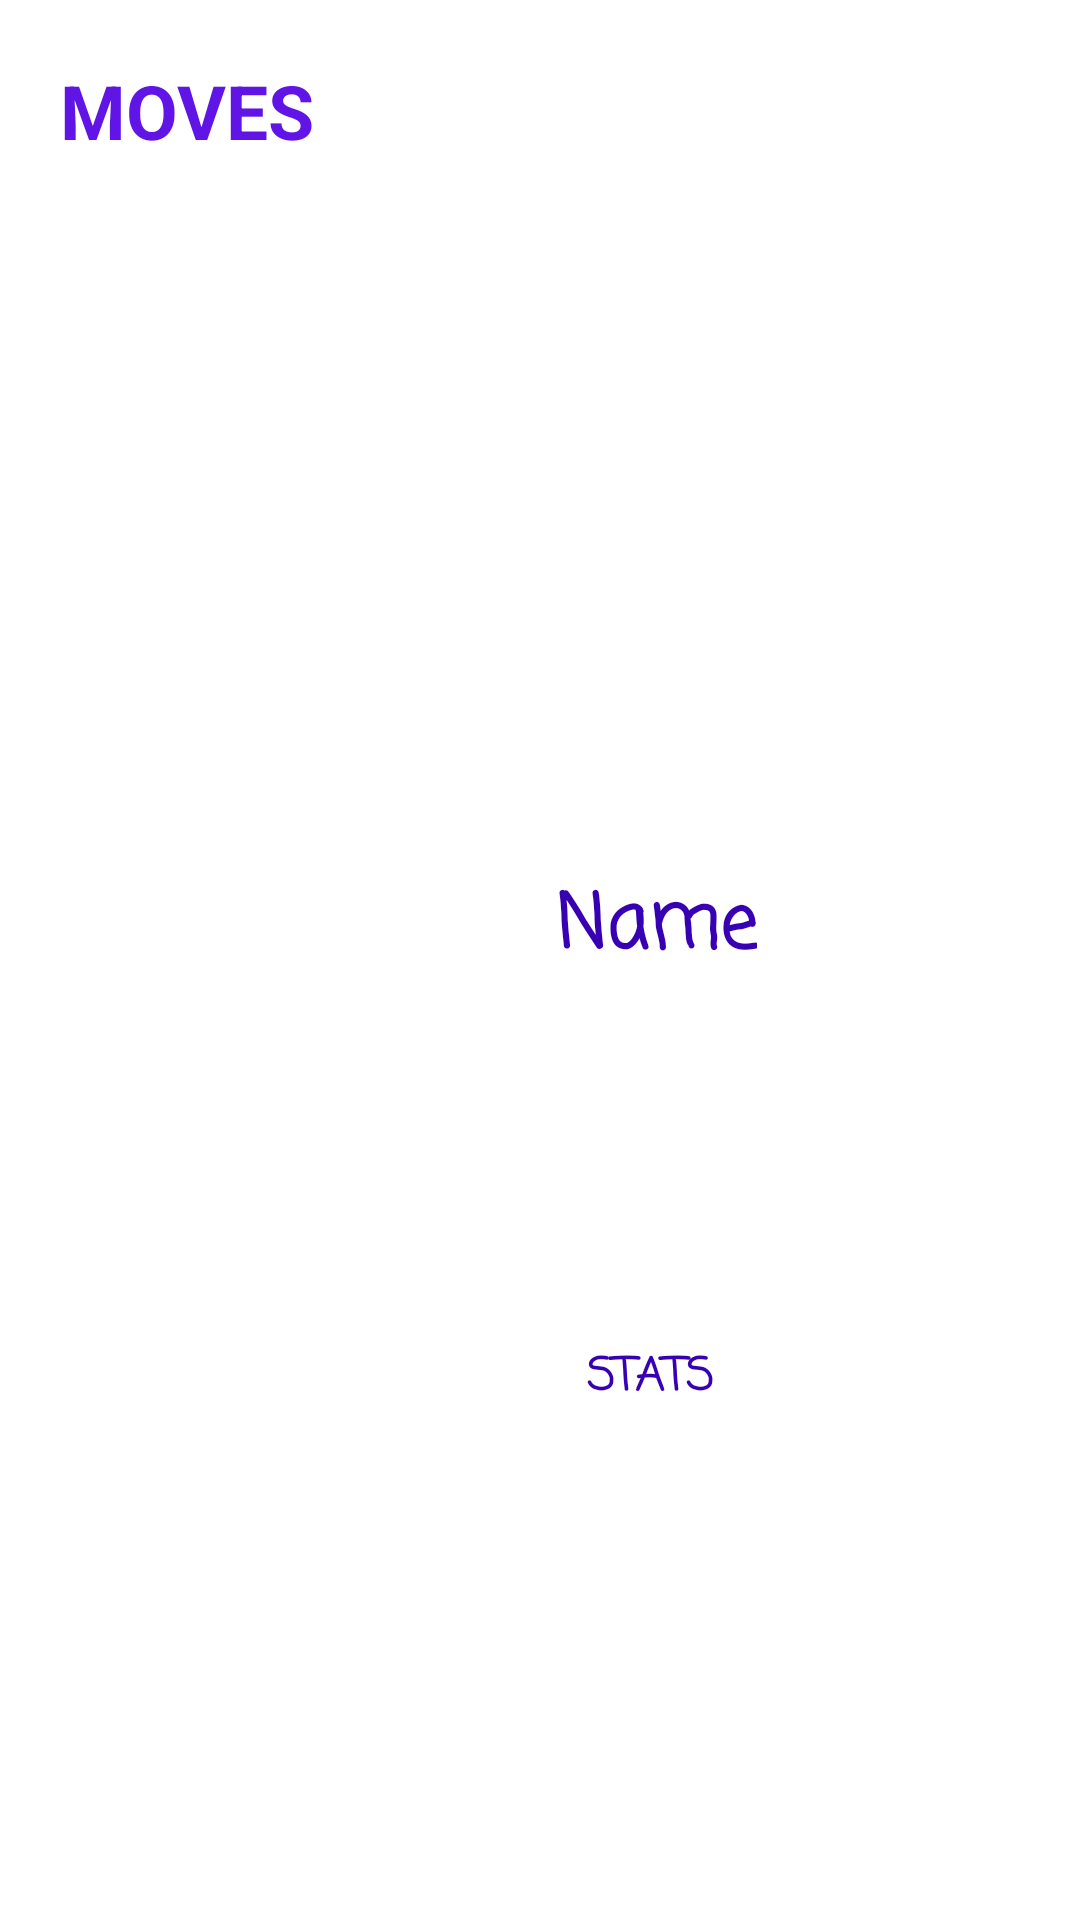

This screen was rendered from an Android layout file. Write that file and the resources it references.
<!-- AndroidManifest.xml: application theme Theme.PokiAPI_v20 -->
<!-- res/layout/activity_details.xml -->
<?xml version="1.0" encoding="utf-8"?>
<androidx.constraintlayout.widget.ConstraintLayout xmlns:android="http://schemas.android.com/apk/res/android"
    xmlns:app="http://schemas.android.com/apk/res-auto"
    xmlns:tools="http://schemas.android.com/tools"
    android:layout_width="match_parent"
    android:layout_height="match_parent"
    tools:context=".model.DetailsActivity">

    <LinearLayout
        android:id="@+id/linearLayout3"
        android:layout_width="0dp"
        android:layout_margin="10dp"
        android:layout_marginBottom="10dp"
        android:layout_height="wrap_content"
        app:layout_constraintEnd_toEndOf="parent"
        app:layout_constraintStart_toStartOf="parent"
        app:layout_constraintTop_toTopOf="@+id/linearLayout">

        <androidx.constraintlayout.widget.ConstraintLayout
            android:layout_width="match_parent"
            android:layout_height="match_parent">

            <TextView
                android:id="@+id/tv_moves_heading"
                android:layout_width="wrap_content"
                android:layout_height="wrap_content"
                android:padding="10dp"
                android:text="MOVES"
                android:textStyle="bold"
                android:textSize="25sp"
                android:textColor="#6014E6"
                app:layout_constraintBottom_toBottomOf="parent"
                app:layout_constraintStart_toStartOf="parent"
                app:layout_constraintTop_toTopOf="parent" />


        </androidx.constraintlayout.widget.ConstraintLayout>

    </LinearLayout>


    <LinearLayout
        android:id="@+id/linearLayout"
        android:layout_width="match_parent"
        android:layout_height="0dp"
        app:layout_constraintEnd_toEndOf="parent"
        app:layout_constraintStart_toStartOf="parent"
        app:layout_constraintTop_toTopOf="parent">

        <androidx.constraintlayout.widget.ConstraintLayout
            android:layout_width="match_parent"
            android:layout_height="match_parent">

            <ImageView
                android:id="@+id/detail_avatar"
                android:layout_width="250dp"
                android:layout_height="250dp"
                android:layout_marginTop="24dp"
                app:layout_constraintEnd_toEndOf="parent"
                app:layout_constraintHorizontal_bias="0.85"
                app:layout_constraintStart_toStartOf="parent"
                app:layout_constraintTop_toTopOf="parent"
                tools:srcCompat="@tools:sample/avatars" />

            <TextView
                android:id="@+id/pokemonName"
                android:layout_width="wrap_content"
                android:layout_height="wrap_content"
                android:layout_marginTop="16dp"
                android:fontFamily="casual"
                android:text="Name"
                android:textColor="@color/purple_700"
                android:textSize="25sp"
                android:textStyle="bold"
                app:layout_constraintBottom_toBottomOf="parent"
                app:layout_constraintEnd_toEndOf="@+id/detail_avatar"
                app:layout_constraintStart_toStartOf="@+id/detail_avatar"
                app:layout_constraintTop_toBottomOf="@+id/detail_avatar"
                app:layout_constraintVertical_bias="0.0" />

        </androidx.constraintlayout.widget.ConstraintLayout>
    </LinearLayout>

    <androidx.constraintlayout.widget.ConstraintLayout
        android:id="@+id/constraintLayout"
        android:layout_width="0dp"
        android:layout_height="0dp"
        app:layout_constraintBottom_toBottomOf="parent"
        app:layout_constraintEnd_toEndOf="parent"
        app:layout_constraintStart_toStartOf="parent"
        app:layout_constraintTop_toBottomOf="@+id/linearLayout3">


        <androidx.recyclerview.widget.RecyclerView
            android:id="@+id/ability_recycler_view"
            android:layout_width="wrap_content"
            android:layout_height="wrap_content"
            android:layout_marginEnd="8dp"
            android:layout_marginBottom="4dp"
            app:layoutManager="androidx.recyclerview.widget.LinearLayoutManager"
            app:layout_constraintBottom_toBottomOf="parent"
            app:layout_constraintEnd_toEndOf="parent"
            app:layout_constraintHorizontal_bias="0.945"
            app:layout_constraintStart_toEndOf="@+id/stat_recycler_view" />

        <androidx.recyclerview.widget.RecyclerView
            android:id="@+id/move_recycler_view"
            android:layout_width="wrap_content"
            android:layout_height="wrap_content"
            android:layout_marginBottom="4dp"
            app:layoutManager="androidx.recyclerview.widget.LinearLayoutManager"
            app:layout_constraintBottom_toBottomOf="parent"
            app:layout_constraintEnd_toEndOf="parent"
            app:layout_constraintHorizontal_bias="0.043"
            app:layout_constraintStart_toStartOf="parent" />

        <androidx.recyclerview.widget.RecyclerView
            android:id="@+id/stat_recycler_view"
            android:layout_width="wrap_content"
            android:layout_height="wrap_content"
            android:layout_marginBottom="4dp"
            app:layoutManager="androidx.recyclerview.widget.LinearLayoutManager"
            app:layout_constraintBottom_toBottomOf="parent"
            app:layout_constraintEnd_toEndOf="parent"
            app:layout_constraintStart_toStartOf="parent" />

        <TextView
            android:id="@+id/textView2"
            android:layout_width="wrap_content"
            android:layout_height="wrap_content"
            android:layout_marginTop="384dp"
            android:layout_marginBottom="24dp"
            android:fontFamily="casual"
            android:text="STATS"
            android:textColor="@color/purple_700"
            android:textSize="15sp"
            android:textStyle="bold"
            app:layout_constraintBottom_toTopOf="@+id/stat_recycler_view"
            app:layout_constraintEnd_toStartOf="@+id/textView3"
            app:layout_constraintHorizontal_bias="0.172"
            app:layout_constraintStart_toStartOf="@+id/stat_recycler_view"
            app:layout_constraintTop_toTopOf="parent"
            app:layout_constraintVertical_bias="0.0" />

        <TextView
            android:id="@+id/textView3"
            android:layout_width="wrap_content"
            android:layout_height="wrap_content"
            android:layout_marginTop="384dp"
            android:layout_marginEnd="20dp"
            android:fontFamily="casual"
            android:text="ABILITIES"
            android:textColor="@color/purple_700"
            android:textSize="15sp"
            android:textStyle="bold"
            app:layout_constraintBottom_toTopOf="@+id/ability_recycler_view"
            app:layout_constraintEnd_toEndOf="parent"
            app:layout_constraintHorizontal_bias="0.481"
            app:layout_constraintStart_toStartOf="@+id/ability_recycler_view"
            app:layout_constraintTop_toTopOf="parent"
            app:layout_constraintVertical_bias="0.0" />


    </androidx.constraintlayout.widget.ConstraintLayout>


</androidx.constraintlayout.widget.ConstraintLayout>
<!-- resources referenced by this layout -->
<resources>
  <style name="Theme.PokiAPI_v20" parent="Theme.MaterialComponents.DayNight.DarkActionBar">
          
          <item name="colorPrimary">@color/purple_500</item>
          <item name="colorPrimaryVariant">@color/purple_700</item>
          <item name="colorOnPrimary">@color/white</item>
          
          <item name="colorSecondary">@color/teal_200</item>
          <item name="colorSecondaryVariant">@color/teal_700</item>
          <item name="colorOnSecondary">@color/black</item>
          
          <item name="android:statusBarColor" tools:targetApi="l">?attr/colorPrimaryVariant</item>
          
      </style>
  <!-- not gathered from this repository: default colours our renderer supplied (Android Studio template values) -->
  <color name="purple_500">#FF6200EE</color>
  <color name="purple_700">#FF3700B3</color>
  <color name="teal_200">#FF03DAC5</color>
  <color name="teal_700">#FF018786</color>
  <color name="black">#FF000000</color>
  <color name="white">#FFFFFFFF</color>
</resources>
